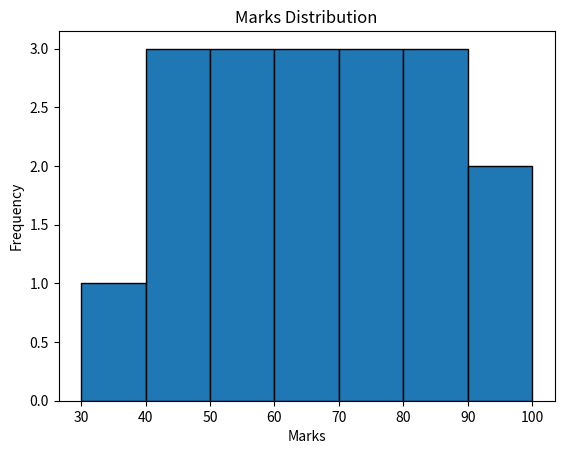

The matplotlib source for this figure:
import matplotlib.pyplot as plt

marks = [
    35, 42, 45, 48, 51,
    55, 58, 61, 65, 67,
    72, 75, 78, 81, 85,
    88, 91, 95
]

bins = [30, 40, 50, 60, 70, 80, 90, 100]

plt.hist(
    marks,
    bins=bins,
    edgecolor="black"
)

plt.title("Marks Distribution")
plt.xlabel("Marks")
plt.ylabel("Frequency")

plt.show()
